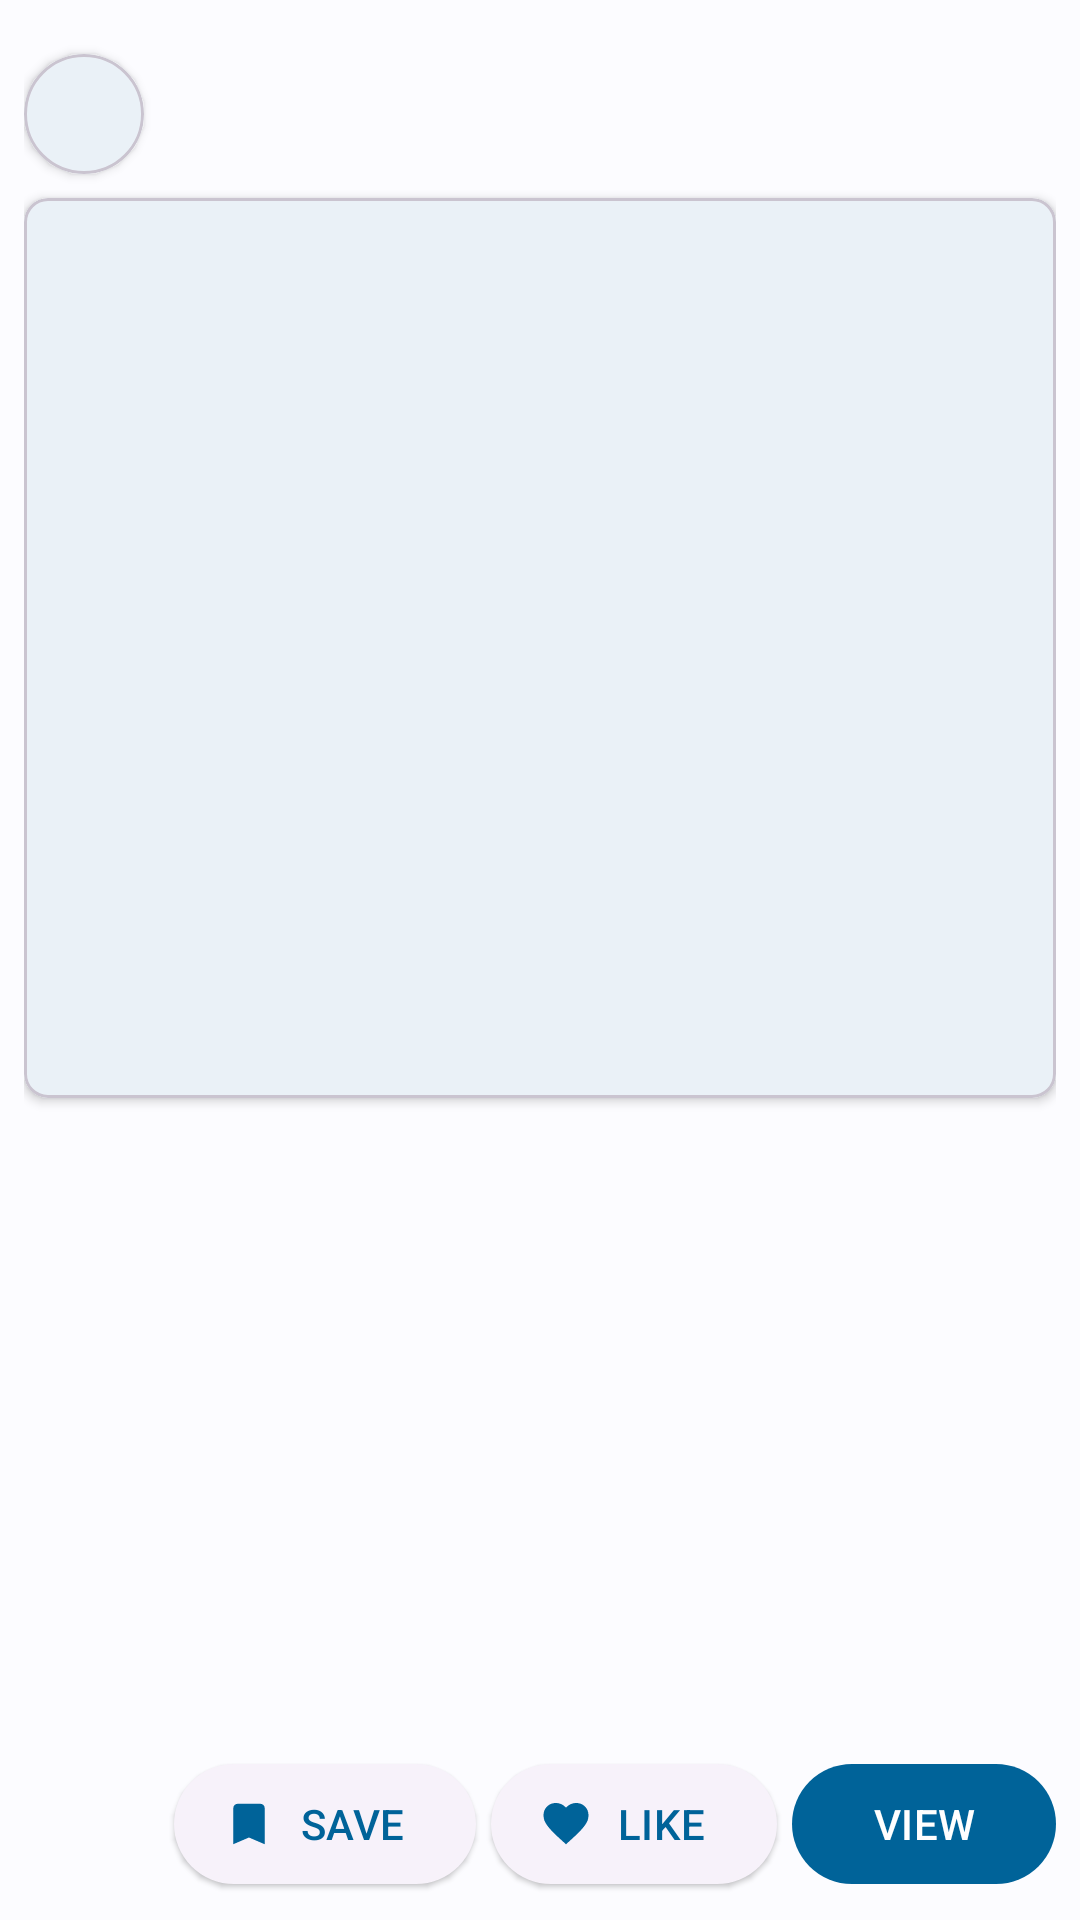

This screen was rendered from an Android layout file. Write that file and the resources it references.
<!-- AndroidManifest.xml: application theme Theme.PawsHubAndroid -->
<!-- res/layout/layout_post_discover.xml -->
<?xml version="1.0" encoding="utf-8"?>
<androidx.constraintlayout.widget.ConstraintLayout
    xmlns:android="http://schemas.android.com/apk/res/android"
    xmlns:app="http://schemas.android.com/apk/res-auto"
    xmlns:tools="http://schemas.android.com/tools"
    android:layout_width="match_parent"
    android:layout_height="600dp"
    android:padding="8dp">
    <com.google.android.material.card.MaterialCardView
        android:id="@+id/card_profile_photo"
        android:layout_width="40dp"
        android:layout_height="40dp"
        android:layout_marginTop="10dp"
        app:cardCornerRadius="100dp"
        app:cardElevation="2dp"
        app:layout_constraintStart_toStartOf="parent"
        app:layout_constraintTop_toTopOf="parent">
        <ImageView
            android:id="@+id/img_profile_photo"
            android:layout_width="match_parent"
            android:layout_height="match_parent"
            android:contentDescription="@string/profile_image_content_description"
            android:scaleType="fitXY"
            tools:layout_editor_absoluteX="39dp"
            tools:layout_editor_absoluteY="12dp" />
    </com.google.android.material.card.MaterialCardView>

    <TextView
        android:id="@+id/tv_full_name"
        android:layout_width="0dp"
        android:layout_height="wrap_content"
        android:layout_marginStart="8dp"
        android:textSize="17sp"
        android:layout_marginVertical="0dp"
        app:layout_constraintEnd_toEndOf="parent"
        app:layout_constraintStart_toEndOf="@+id/card_profile_photo"
        app:layout_constraintTop_toTopOf="@+id/card_profile_photo"
        tools:text="Full Name" />

    <TextView
        android:id="@+id/tv_username"
        android:layout_width="0dp"
        android:layout_height="wrap_content"
        android:layout_marginVertical="0dp"
        android:layout_marginTop="2dp"
        android:textColor="@color/material_on_surface_emphasis_medium"
        android:textSize="15sp"
        app:layout_constraintEnd_toEndOf="parent"
        app:layout_constraintStart_toStartOf="@+id/tv_full_name"
        app:layout_constraintTop_toBottomOf="@+id/tv_full_name"
        tools:text="\@username" />

    <com.google.android.material.card.MaterialCardView
        android:id="@+id/card_post_photo"
        android:layout_width="0dp"
        android:layout_height="300dp"
        android:layout_marginTop="5dp"
        app:cardCornerRadius="8dp"
        app:cardElevation="2dp"
        app:layout_constraintEnd_toEndOf="parent"
        app:layout_constraintStart_toStartOf="parent"
        app:layout_constraintTop_toBottomOf="@+id/tv_username">
        <ImageView
            android:id="@+id/img_post_photo"
            android:layout_width="match_parent"
            android:layout_height="match_parent"
            android:contentDescription="@string/profile_image_content_description"
            android:scaleType="fitXY" />
    </com.google.android.material.card.MaterialCardView>

    <com.google.android.material.card.MaterialCardView
        android:id="@+id/card_tv_last_location"
        android:layout_width="0dp"
        android:layout_height="wrap_content"
        android:layout_marginTop="5dp"
        android:visibility="gone"
        app:cardCornerRadius="8dp"
        app:layout_constraintEnd_toEndOf="parent"
        app:layout_constraintStart_toStartOf="parent"
        app:layout_constraintTop_toBottomOf="@+id/card_post_photo">
        <TextView
            android:id="@+id/tv_last_location"
            android:layout_width="match_parent"
            android:layout_height="wrap_content"
            android:textSize="17sp"
            android:background="?attr/colorError"
            android:textColor="?colorOnError"
            android:paddingHorizontal="12dp"
            android:paddingVertical="8dp"
            android:drawablePadding="10dp"
            app:drawableStartCompat="@drawable/ic_help_24"
            app:drawableTint="?colorOnError"
            tools:text="Bogota DC" />
    </com.google.android.material.card.MaterialCardView>

    <TextView
        android:id="@+id/tv_body"
        android:layout_width="0dp"
        android:layout_height="0dp"
        android:layout_marginBottom="8dp"
        android:layout_marginTop="10sp"
        android:textSize="15sp"
        app:layout_constraintBottom_toTopOf="@+id/btn_view_post"
        app:layout_constraintEnd_toEndOf="parent"
        app:layout_constraintStart_toStartOf="parent"
        app:layout_constraintTop_toBottomOf="@id/card_tv_last_location"
        tools:text="@tools:sample/lorem/random" />

    <com.google.android.material.button.MaterialButton
        android:id="@+id/btn_view_post"
        android:layout_width="wrap_content"
        android:layout_height="wrap_content"
        android:text="@string/view"
        android:textAllCaps="true"
        app:layout_constraintBottom_toBottomOf="parent"
        app:layout_constraintEnd_toEndOf="parent" />

    <com.google.android.material.button.MaterialButton
        android:id="@+id/btn_like_post"

        style="@style/Widget.Material3.Button.ElevatedButton.Icon"
        android:layout_width="wrap_content"
        android:layout_height="wrap_content"
        android:layout_marginEnd="5dp"
        android:text="@string/like"
        android:textAllCaps="true"
        app:icon="@drawable/ic_like_24"
        app:layout_constraintEnd_toStartOf="@+id/btn_view_post"
        app:layout_constraintTop_toTopOf="@+id/btn_view_post" />

    <com.google.android.material.button.MaterialButton
        android:id="@+id/btn_save_post"

        style="@style/Widget.Material3.Button.ElevatedButton.Icon"
        android:layout_width="wrap_content"
        android:layout_height="wrap_content"
        android:layout_marginEnd="5dp"
        android:text="@string/save"
        android:textAllCaps="true"
        app:icon="@drawable/ic_bookmark_24"
        app:layout_constraintEnd_toStartOf="@+id/btn_like_post"
        app:layout_constraintTop_toTopOf="@+id/btn_like_post" />
</androidx.constraintlayout.widget.ConstraintLayout>
<!-- resources referenced by this layout -->
<resources>
  <!-- drawable ic_bookmark_24 (drawable) -->
  <vector xmlns:android="http://schemas.android.com/apk/res/android"
      android:width="24dp"
      android:height="24dp"
      android:tint="?attr/colorOnSurfaceVariant"
      android:viewportWidth="24"
      android:viewportHeight="24">
      <path
          android:fillColor="@android:color/white"
          android:pathData="M17,3H7c-1.1,0 -1.99,0.9 -1.99,2L5,21l7,-3 7,3V5c0,-1.1 -0.9,-2 -2,-2z" />
  
  </vector>
  <!-- drawable ic_like_24 (drawable) -->
  <?xml version="1.0" encoding="utf-8"?>
  <vector xmlns:android="http://schemas.android.com/apk/res/android"
      android:width="24dp"
      android:height="24dp"
      android:tint="?attr/colorOnSurfaceVariant"
      android:viewportWidth="960"
      android:viewportHeight="960">
      <path
          android:fillColor="@android:color/white"
          android:pathData="M480,840L422,788Q321,697 255,631Q189,565 150,512.5Q111,460 95.5,416Q80,372 80,326Q80,232 143,169Q206,106 300,106Q352,106 399,128Q446,150 480,190Q514,150 561,128Q608,106 660,106Q754,106 817,169Q880,232 880,326Q880,372 864.5,416Q849,460 810,512.5Q771,565 705,631Q639,697 538,788L480,840Z" />
  </vector>
  <string name="like" translatable="false">Like</string>
  <string name="profile_image_content_description">Profile picture</string>
  <string name="save">Save</string>
  <string name="view">View</string>
  <style name="Theme.PawsHubAndroid" parent="Base.Theme.PawsHubAndroid" />
  <color name="md_theme_light_primary">#006399</color>
  <color name="md_theme_light_onPrimary">#FFFFFF</color>
  <color name="md_theme_light_primaryContainer">#CDE5FF</color>
  <color name="md_theme_light_onPrimaryContainer">#001D32</color>
  <color name="md_theme_light_secondary">#006491</color>
  <color name="md_theme_light_onSecondary">#FFFFFF</color>
  <color name="md_theme_light_secondaryContainer">#C9E6FF</color>
  <color name="md_theme_light_onSecondaryContainer">#001E2F</color>
  <color name="md_theme_light_tertiary">#4055BE</color>
  <color name="md_theme_light_onTertiary">#FFFFFF</color>
  <color name="md_theme_light_tertiaryContainer">#DEE0FF</color>
  <color name="md_theme_light_onTertiaryContainer">#00115A</color>
  <color name="md_theme_light_error">#BA1A1A</color>
  <color name="md_theme_light_errorContainer">#FFDAD6</color>
  <color name="md_theme_light_onError">#FFFFFF</color>
  <color name="md_theme_light_onErrorContainer">#410002</color>
  <color name="md_theme_light_background">#FCFCFF</color>
  <color name="md_theme_light_onBackground">#1A1C1E</color>
  <color name="md_theme_light_surface">#FCFCFF</color>
  <color name="md_theme_light_onSurface">#1A1C1E</color>
  <color name="md_theme_light_surfaceVariant">#DEE3EB</color>
  <color name="md_theme_light_onSurfaceVariant">#42474E</color>
  <color name="md_theme_light_outline">#72777F</color>
  <color name="md_theme_light_inverseOnSurface">#F0F0F4</color>
  <color name="md_theme_light_inverseSurface">#2F3033</color>
  <color name="md_theme_light_inversePrimary">#95CCFF</color>
</resources>
